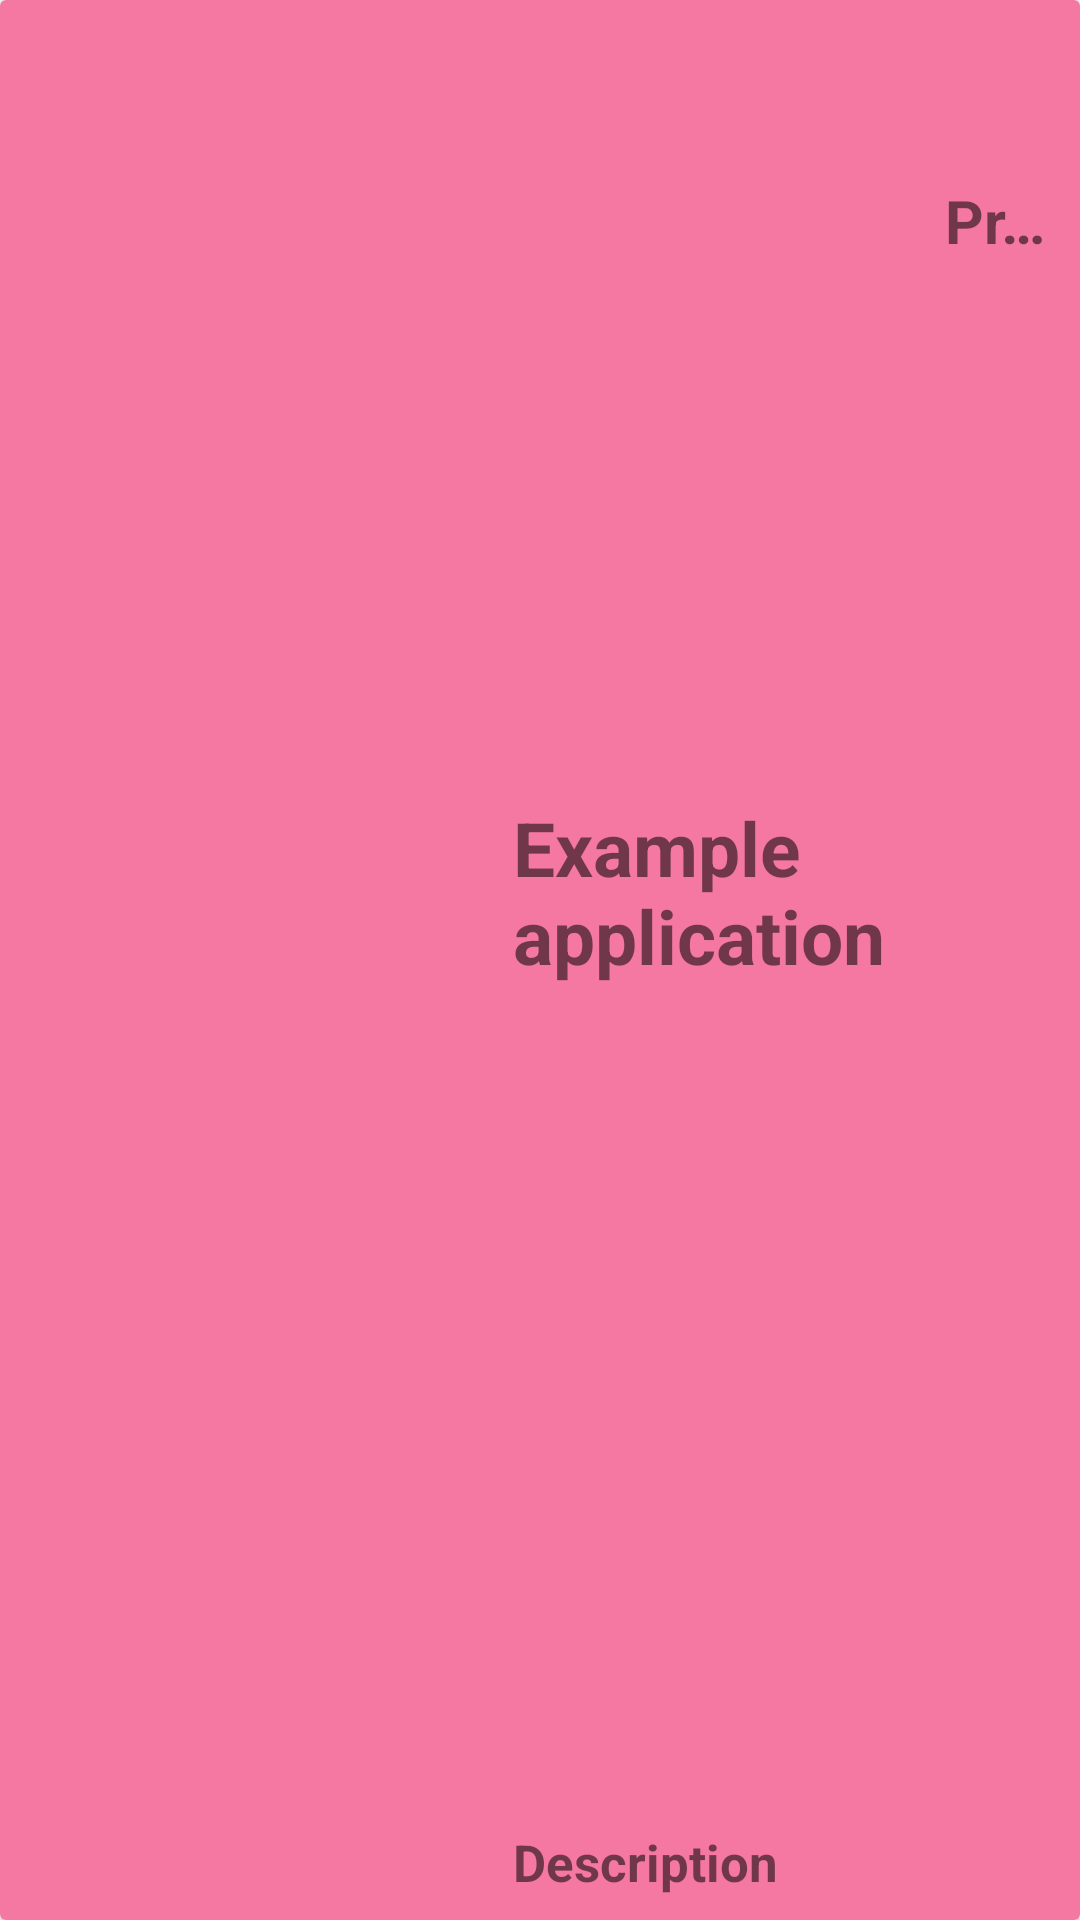

This screen was rendered from an Android layout file. Write that file and the resources it references.
<!-- AndroidManifest.xml: application theme Theme.JuegoDSAREST3 -->
<!-- res/layout/activity_row_layout.xml -->
<?xml version="1.0" encoding="utf-8"?>
<androidx.cardview.widget.CardView xmlns:android="http://schemas.android.com/apk/res/android"
    xmlns:app="http://schemas.android.com/apk/res-auto"
    android:layout_width="match_parent"
    android:layout_height="150dp"

    >


    <RelativeLayout
        android:layout_width="match_parent"
        android:layout_height="match_parent"
        android:background="#F478A2"
        android:orientation="horizontal">



        <ImageView
            android:id="@+id/icon"
            android:layout_width="150dp"
            android:layout_height="150dp"
            android:layout_alignParentTop="true"
            android:layout_alignParentBottom="true"
            android:layout_marginTop="5dp"
            android:layout_marginRight="6dip"
            android:layout_marginBottom="7dp"
            android:contentDescription="TODO"
            android:scaleType="fitCenter"
            android:src="@mipmap/ic_launcher" />

        <TextView
            android:id="@+id/secondLine"
            android:layout_width="match_parent"
            android:layout_height="wrap_content"
            android:layout_alignParentRight="true"
            android:layout_alignParentBottom="true"
            android:layout_marginLeft="15dp"
            android:layout_marginRight="1dp"
            android:layout_marginBottom="8dp"
            android:layout_toRightOf="@id/icon"
            android:textStyle="bold"
            android:singleLine="true"
            android:text="Description"
            android:textSize="17dp" />

        <TextView
            android:id="@+id/firstLine"
            android:layout_width="144dp"
            android:layout_height="104dp"
            android:layout_above="@id/secondLine"
            android:layout_alignParentTop="true"
            android:layout_marginLeft="15dp"
            android:layout_marginTop="1dp"
            android:layout_marginRight="0dp"
            android:layout_marginBottom="16dp"
            android:layout_toRightOf="@id/icon"
            android:textStyle="bold"
            android:gravity="center_vertical"
            android:text="Example application"
            android:textSize="25dp" />

        <TextView
            android:id="@+id/thirdLine"
            android:layout_width="79dp"
            android:layout_height="47dp"
            android:layout_above="@+id/secondLine"
            android:layout_alignParentTop="true"
            android:layout_marginStart="0dp"
            android:layout_marginLeft="14dp"
            android:layout_marginTop="60dp"
            android:textStyle="bold"
            android:layout_marginBottom="24dp"
            android:layout_toRightOf="@id/firstLine"
            android:singleLine="true"
            android:text="Precio"
            android:textSize="20dp" />


    </RelativeLayout>
</androidx.cardview.widget.CardView>
<!-- resources referenced by this layout -->
<resources>
  <style name="Theme.JuegoDSAREST3" parent="Theme.MaterialComponents.DayNight.DarkActionBar">
          
          <item name="colorPrimary">@color/purple_500</item>
          <item name="colorPrimaryVariant">@color/purple_700</item>
          <item name="colorOnPrimary">@color/white</item>
          
          <item name="colorSecondary">@color/teal_200</item>
          <item name="colorSecondaryVariant">@color/teal_700</item>
          <item name="colorOnSecondary">@color/black</item>
          
          <item name="android:statusBarColor">?attr/colorPrimaryVariant</item>
          
      </style>
  <!-- not gathered from this repository: default colours our renderer supplied (Android Studio template values) -->
  <color name="purple_500">#FF6200EE</color>
  <color name="purple_700">#FF3700B3</color>
  <color name="teal_200">#FF03DAC5</color>
  <color name="teal_700">#FF018786</color>
  <color name="black">#FF000000</color>
  <color name="white">#FFFFFFFF</color>
</resources>
